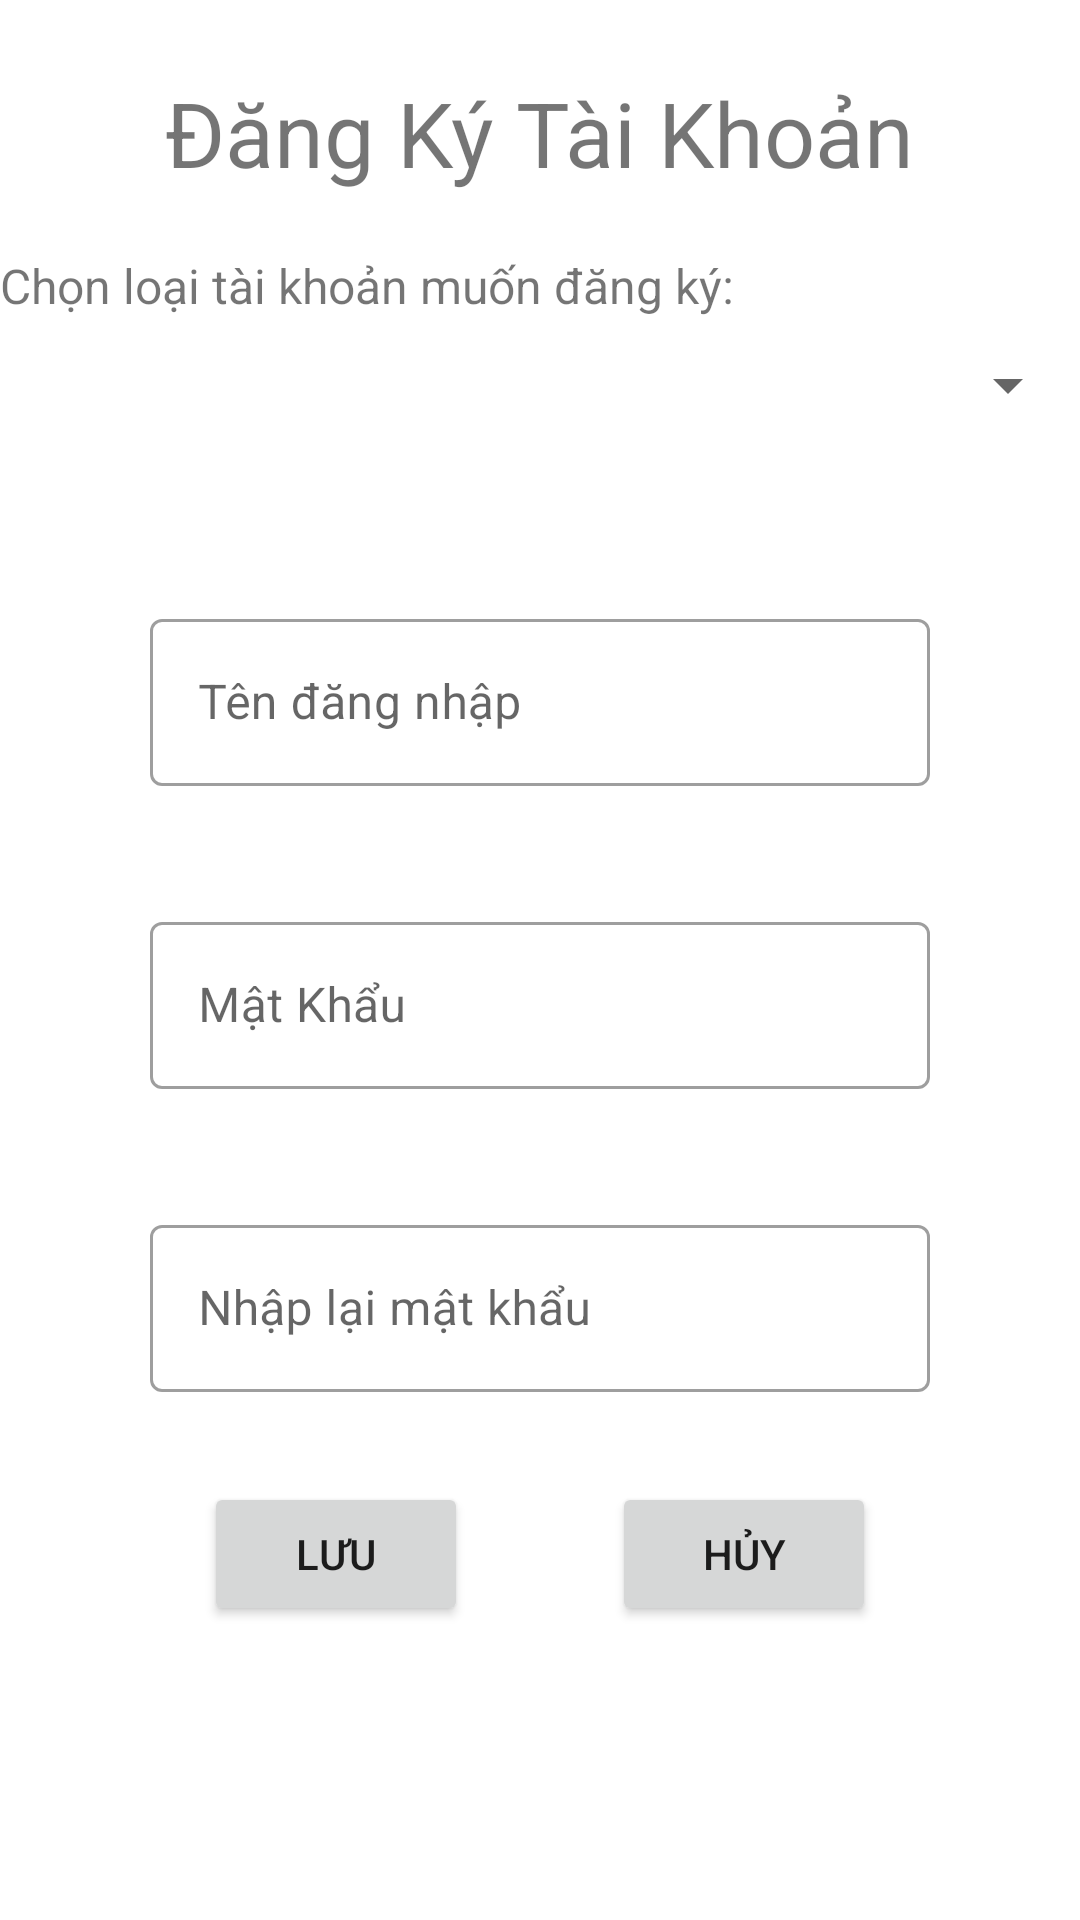

Here is an Android app screen rendered from its layout file. Give the layout XML and the strings, colors and styles it references.
<!-- AndroidManifest.xml: application theme Theme.SP23_N5_QuanLyBaiGuiXeMayHappy -->
<!-- res/layout/activity_main_dangky.xml -->
<?xml version="1.0" encoding="utf-8"?>
<LinearLayout xmlns:android="http://schemas.android.com/apk/res/android"
    android:layout_width="match_parent"
    android:layout_height="match_parent"
    xmlns:app="http://schemas.android.com/apk/res-auto"
    android:orientation="vertical"
    android:paddingBottom="24dp"
    android:paddingTop="24dp">
    <TextView
        android:id="@+id/tv_TV_add_edit"
        android:layout_width="wrap_content"
        android:layout_height="wrap_content"
        android:text="Đăng Ký Tài Khoản"
        android:textSize="30dp"
        android:layout_gravity="center"/>

    <TextView
        android:id="@+id/textView"
        android:layout_width="wrap_content"
        android:layout_height="wrap_content"
        android:layout_weight="0"
        android:paddingTop="20dp"
        android:text="Chọn loại tài khoản muốn đăng ký:"
        android:textSize="16sp" />
    <Spinner
        android:id="@+id/spn_dangkytk"
        android:layout_width="match_parent"
        android:layout_height="45dp"
        android:paddingLeft="10dp"
        android:paddingRight="10dp"
        android:spinnerMode="dropdown"
        android:textAlignment="center" />

    <com.google.android.material.textfield.TextInputLayout
        android:id="@+id/input_edt_username"
        style="@style/Widget.MaterialComponents.TextInputLayout.OutlinedBox"
        android:layout_width="match_parent"
        android:layout_height="wrap_content"
        android:layout_marginTop="50dp"
        android:layout_marginRight="50dp"
        android:layout_marginLeft="50dp"
        android:hint="Tên đăng nhập">
        <com.google.android.material.textfield.TextInputEditText
            android:id="@+id/ed_edt_username"
            android:layout_width="match_parent"
            android:layout_height="wrap_content"
            android:maxLines="1"/>
    </com.google.android.material.textfield.TextInputLayout>
    <com.google.android.material.textfield.TextInputLayout
        android:id="@+id/input_edit_password"
        style="@style/Widget.MaterialComponents.TextInputLayout.OutlinedBox"
        android:layout_width="match_parent"
        android:layout_height="wrap_content"
        android:layout_marginTop="40dp"
        android:layout_marginRight="50dp"
        android:layout_marginLeft="50dp"
        android:hint="Mật Khẩu"
        >
    <com.google.android.material.textfield.TextInputEditText
        android:id="@+id/ed_edt_password"
        android:layout_width="match_parent"
        android:layout_height="wrap_content"
        android:inputType="textPassword"
        android:maxLines="1"/>
    </com.google.android.material.textfield.TextInputLayout>
    <com.google.android.material.textfield.TextInputLayout
        android:id="@+id/input_edit_password_2"
        style="@style/Widget.MaterialComponents.TextInputLayout.OutlinedBox"
        android:layout_width="match_parent"
        android:layout_height="wrap_content"
        android:layout_marginTop="40dp"
        android:layout_marginRight="50dp"
        android:layout_marginLeft="50dp"
        android:hint="Nhập lại mật khẩu"
        >
        <com.google.android.material.textfield.TextInputEditText
            android:id="@+id/ed_edt_password2"
            android:layout_width="match_parent"
            android:layout_height="wrap_content"
            android:inputType="textPassword"
            android:maxLines="1"/>
    </com.google.android.material.textfield.TextInputLayout>


    <LinearLayout
        android:layout_width="match_parent"
        android:layout_height="wrap_content"
        android:orientation="horizontal"
        android:gravity="center"
        android:layout_marginTop="30dp">
        <Button
            android:id="@+id/btn_add_edit_TV"
            android:layout_width="wrap_content"
            android:layout_height="wrap_content"
            android:layout_gravity="center"
            android:text="Lưu" />
        <Button
            android:id="@+id/btn_exit_add_edit_TV"
            android:layout_marginLeft="48dp"
            android:layout_width="wrap_content"
            android:layout_height="wrap_content"
            android:layout_gravity="center"
            android:text="hủy" />
    </LinearLayout>
</LinearLayout>
<!-- resources referenced by this layout -->
<resources>
  <style name="Theme.SP23_N5_QuanLyBaiGuiXeMayHappy" parent="Theme.MaterialComponents.DayNight.DarkActionBar">
          
          <item name="colorPrimary">@color/purple_500</item>
          <item name="colorPrimaryVariant">@color/purple_700</item>
          <item name="colorOnPrimary">@color/white</item>
          
          <item name="colorSecondary">@color/teal_200</item>
          <item name="colorSecondaryVariant">@color/teal_700</item>
          <item name="colorOnSecondary">@color/black</item>
          
          <item name="android:statusBarColor">?attr/colorPrimaryVariant</item>
          
          <item name="windowActionBar">false</item>
          <item name="windowNoTitle">true</item>
      </style>
  <color name="purple_500">#FF6200EE</color>
  <color name="purple_700">#FF3700B3</color>
  <color name="white">#FFFFFFFF</color>
  <color name="teal_200">#FF03DAC5</color>
  <color name="teal_700">#FF018786</color>
  <color name="black">#FF000000</color>
</resources>
